Dataset: CompressedSegmentedGray (GitHub, mittavinay/DL-Project). Classes: daignosed, diagnosed, healthy.

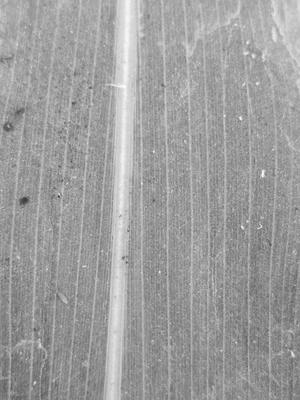
Label: healthy

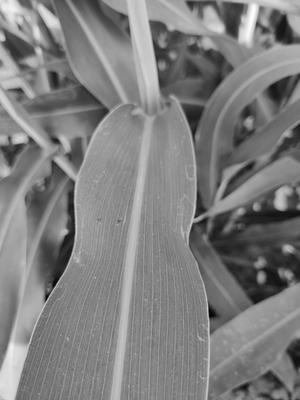
Label: healthy

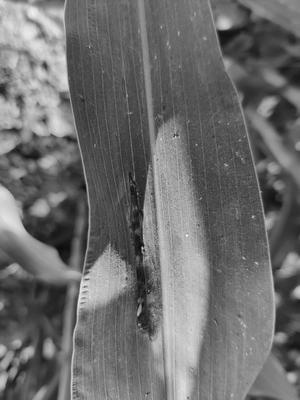
Label: diagnosed

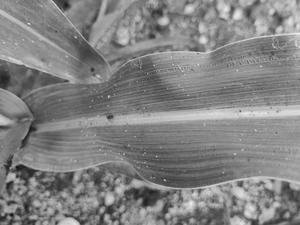
Label: healthy

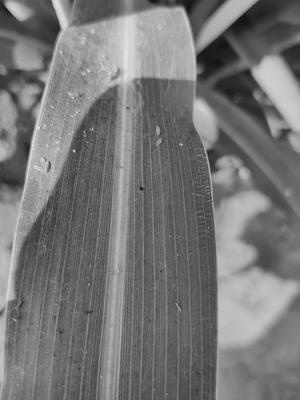
Label: healthy

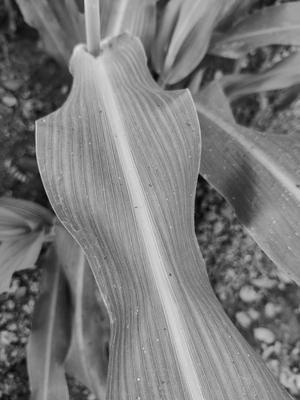
Label: healthy
